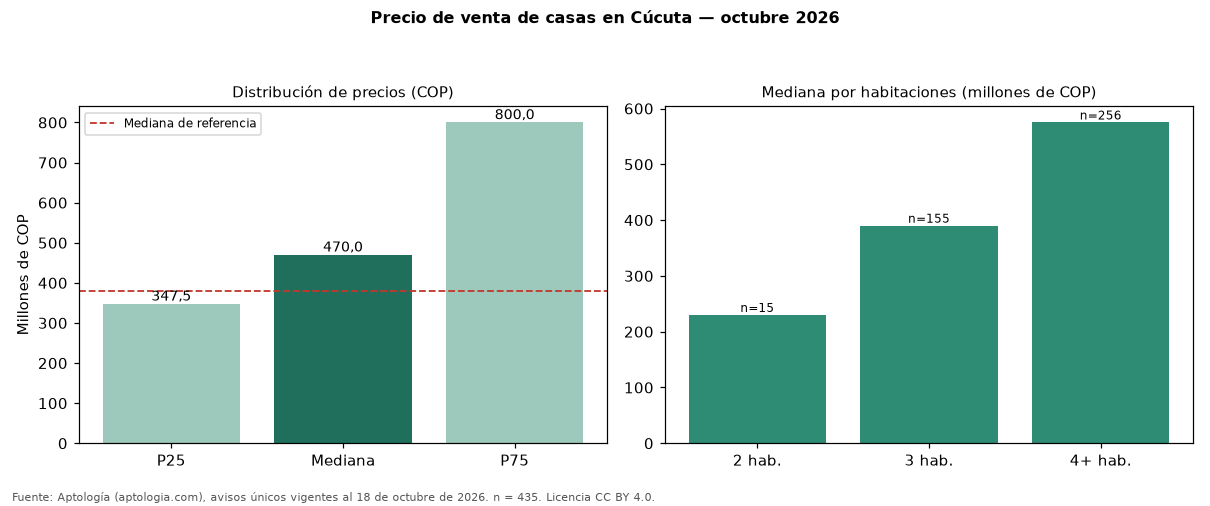

Data behind this chart, as committed beside it:
seccion, metrica, valor_cop, n
precio, p25, 347500000, 435
precio, mediana, 470000000, 435
precio, p75, 800000000, 435
cop_por_m2, p25, 2000000, 435
cop_por_m2, mediana, 2816901, 435
cop_por_m2, p75, 3722835, 435
area, area_mediana_m2, 197.1, 435
habitaciones, 1, 550000000, 3
habitaciones, 2, 230000000, 15
habitaciones, 3, 390000000, 155
habitaciones, 4+, 575000000, 256
administracion, mediana, 320000, 72
estrato, moda, 4, 
parqueadero, porcentaje_con_parqueadero, 83.2, 435
referencia, mediana_referencia, 380000000, 694
referencia, mediana_cop_por_m2_referencia, 2925974, 694
